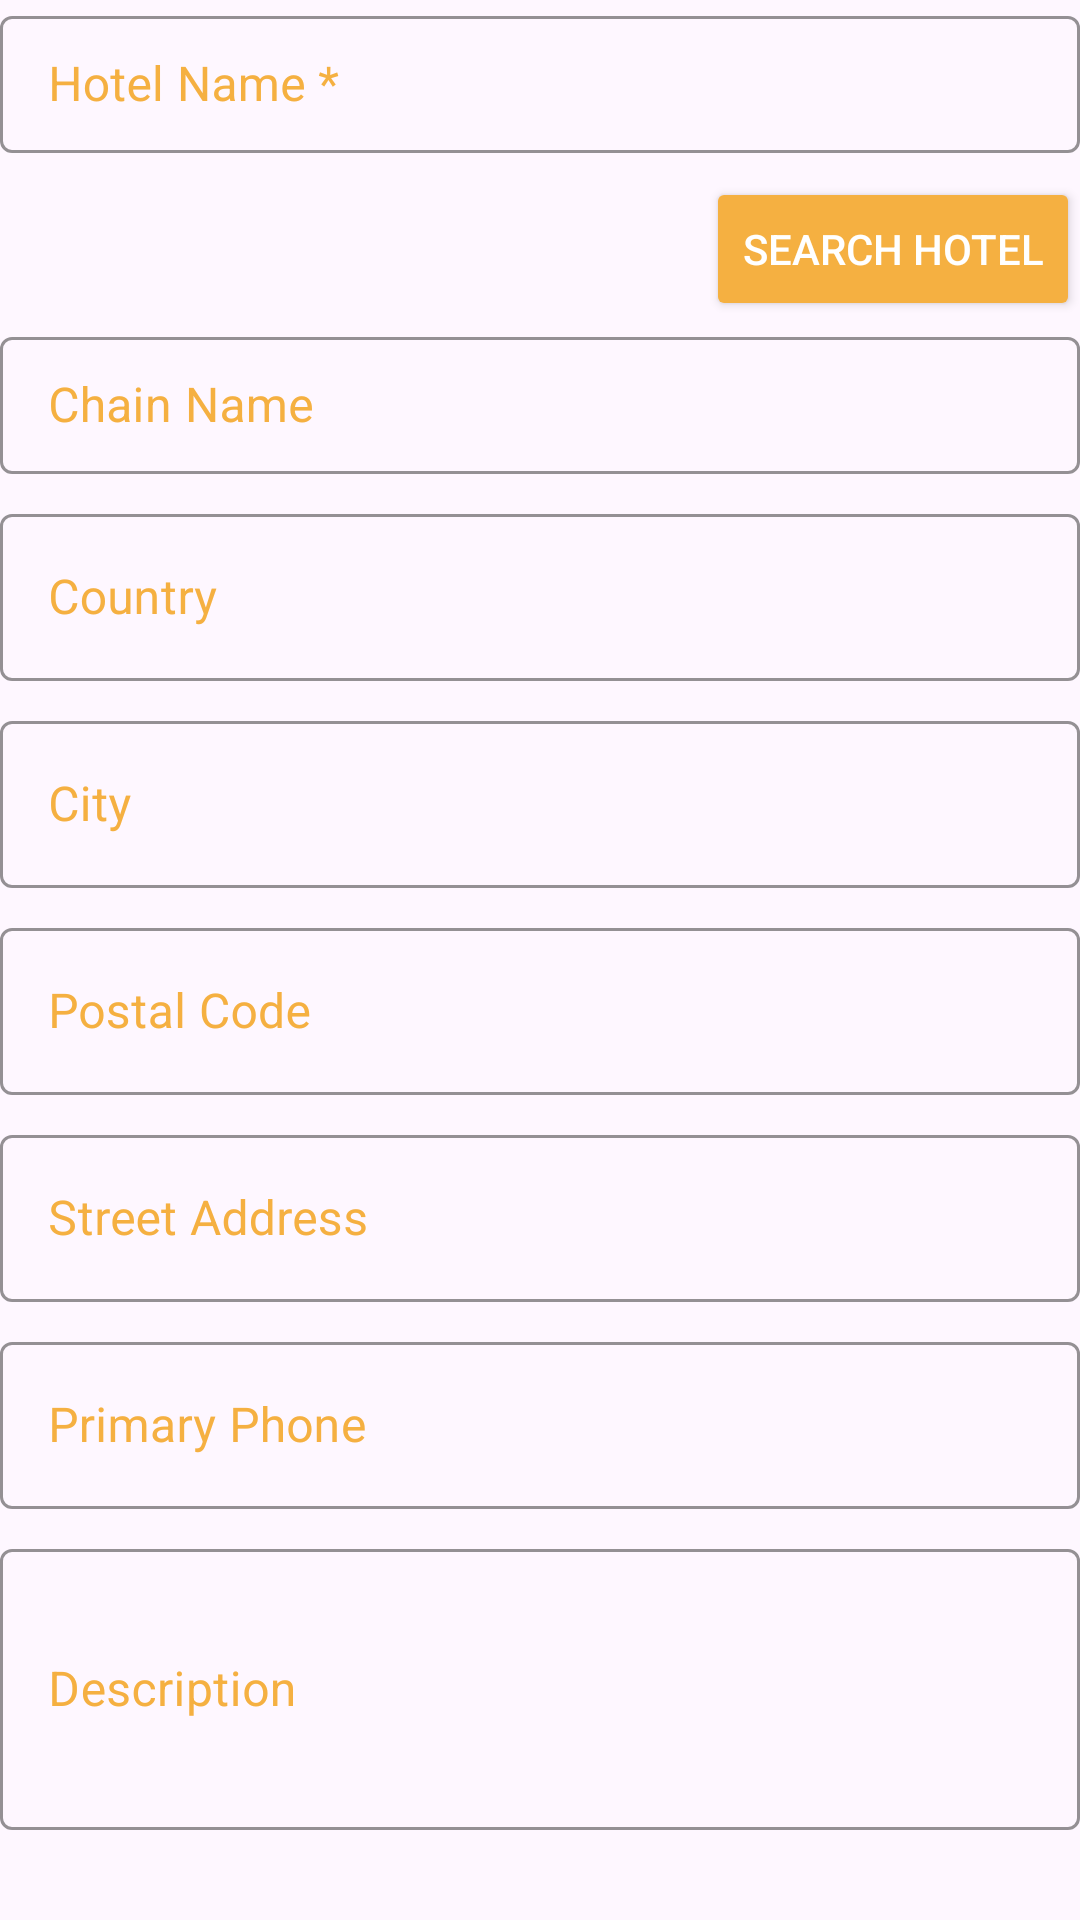

This screen was rendered from an Android layout file. Write that file and the resources it references.
<!-- AndroidManifest.xml: application theme Theme.ReferMyPet -->
<!-- res/layout/layout_registration_hotel.xml -->
<?xml version="1.0" encoding="utf-8"?>
<LinearLayout xmlns:android="http://schemas.android.com/apk/res/android"
    android:layout_width="match_parent"
    android:layout_height="wrap_content"
    android:orientation="vertical">

    <com.google.android.material.textfield.TextInputLayout
        style="@style/PetInputLayout"
        android:layout_width="match_parent"
        android:layout_height="wrap_content"
        android:layout_marginBottom="@dimen/field_margin_bottom">
        <com.google.android.material.textfield.TextInputEditText
            android:id="@+id/et_h_name"
            android:layout_width="match_parent"
            android:layout_height="wrap_content"
            android:hint="@string/hotel_name"
            android:textColor="@color/brown"
            android:paddingVertical="@dimen/input_vertical_padding" />
    </com.google.android.material.textfield.TextInputLayout>

    <Button
        android:id="@+id/btn_search_hotel"
        android:layout_width="wrap_content"
        android:layout_height="wrap_content"
        android:text="@string/search_hotel"
        android:layout_gravity="end"
        android:backgroundTint="@color/pet_gold"
        android:textColor="@android:color/white"/>

    <ProgressBar
        android:id="@+id/pb_loading"
        android:layout_width="wrap_content"
        android:layout_height="wrap_content"
        android:layout_gravity="center"
        android:visibility="gone" />

    <com.google.android.material.textfield.TextInputLayout
        style="@style/PetInputLayout"
        android:layout_width="match_parent"
        android:layout_height="wrap_content"
        android:layout_marginBottom="@dimen/field_margin_bottom">
        <com.google.android.material.textfield.TextInputEditText
            android:id="@+id/et_h_chain"
            android:layout_width="match_parent"
            android:layout_height="wrap_content"
            android:hint="@string/chain_name"
            android:textColor="@color/brown"
            android:paddingVertical="@dimen/input_vertical_padding" />
    </com.google.android.material.textfield.TextInputLayout>

    <com.google.android.material.textfield.TextInputLayout style="@style/PetInputLayout"
        android:layout_width="match_parent"
        android:layout_height="wrap_content"
        android:layout_marginBottom="@dimen/field_margin_bottom">
        <com.google.android.material.textfield.TextInputEditText
            android:id="@+id/et_h_country"
            android:layout_width="match_parent"
            android:layout_height="wrap_content"
            android:hint="@string/country"
            android:textColor="@color/brown" />
    </com.google.android.material.textfield.TextInputLayout>

    <com.google.android.material.textfield.TextInputLayout style="@style/PetInputLayout"
        android:layout_width="match_parent"
        android:layout_height="wrap_content"
        android:layout_marginBottom="@dimen/field_margin_bottom">
        <com.google.android.material.textfield.TextInputEditText
            android:id="@+id/et_h_city"
            android:layout_width="match_parent"
            android:layout_height="wrap_content"
            android:hint="@string/city"
            android:textColor="@color/brown" />
    </com.google.android.material.textfield.TextInputLayout>

    <com.google.android.material.textfield.TextInputLayout style="@style/PetInputLayout"
        android:layout_width="match_parent"
        android:layout_height="wrap_content"
        android:layout_marginBottom="@dimen/field_margin_bottom">
        <com.google.android.material.textfield.TextInputEditText
            android:id="@+id/et_h_postal"
            android:layout_width="match_parent"
            android:layout_height="wrap_content"
            android:hint="@string/postal_code"
            android:textColor="@color/brown" />
    </com.google.android.material.textfield.TextInputLayout>

    <com.google.android.material.textfield.TextInputLayout style="@style/PetInputLayout"
        android:layout_width="match_parent"
        android:layout_height="wrap_content"
        android:layout_marginBottom="@dimen/field_margin_bottom">
        <com.google.android.material.textfield.TextInputEditText
            android:id="@+id/et_h_street"
            android:layout_width="match_parent"
            android:layout_height="wrap_content"
            android:hint="@string/street_address"
            android:textColor="@color/brown" />
    </com.google.android.material.textfield.TextInputLayout>

    <com.google.android.material.textfield.TextInputLayout style="@style/PetInputLayout"
        android:layout_width="match_parent"
        android:layout_height="wrap_content"
        android:layout_marginBottom="@dimen/field_margin_bottom">
        <com.google.android.material.textfield.TextInputEditText
            android:id="@+id/et_h_phone_p"
            android:layout_width="match_parent"
            android:layout_height="wrap_content"
            android:hint="@string/primary_phone"
            android:inputType="phone"
            android:textColor="@color/brown" />
    </com.google.android.material.textfield.TextInputLayout>

    <com.google.android.material.textfield.TextInputLayout style="@style/PetInputLayout"
        android:layout_width="match_parent"
        android:layout_height="wrap_content"
        android:layout_marginBottom="@dimen/margin_label">
        <com.google.android.material.textfield.TextInputEditText
            android:id="@+id/et_h_desc"
            android:layout_width="match_parent"
            android:layout_height="wrap_content"
            android:hint="@string/description"
            android:inputType="textMultiLine"
            android:lines="3"
            android:textColor="@color/brown" />
    </com.google.android.material.textfield.TextInputLayout>

</LinearLayout>
<!-- resources referenced by this layout -->
<resources>
  <color name="brown">#3A2F1F</color>
  <color name="pet_gold">#F5B041</color>
  <dimen name="field_margin_bottom">8dp</dimen>
  <dimen name="input_vertical_padding">12dp</dimen>
  <dimen name="margin_label">16dp</dimen>
  <string name="chain_name">Chain Name</string>
  <string name="city">City</string>
  <string name="country">Country</string>
  <string name="description">Description</string>
  <string name="hotel_name">Hotel Name *</string>
  <string name="postal_code">Postal Code</string>
  <string name="primary_phone">Primary Phone</string>
  <string name="search_hotel">Search Hotel</string>
  <string name="street_address">Street Address</string>
  <style name="PetInputLayout" parent="Widget.MaterialComponents.TextInputLayout.OutlinedBox">
          <item name="hintTextColor">@color/pet_gold</item>
          <item name="boxStrokeColor">@color/dark_brown</item>
          <item name="colorPrimary">@color/pet_gold</item>
          <item name="android:textColorHint">@color/pet_gold</item>
          <item name="passwordToggleTint">@color/pet_gold</item>
      </style>
  <style name="Theme.ReferMyPet" parent="Base.Theme.ReferMyPet" />
  <color name="dark_brown">#5C3B1E</color>
  <style name="Base.Theme.ReferMyPet" parent="Theme.Material3.DayNight.NoActionBar">
          
          
      </style>
</resources>
